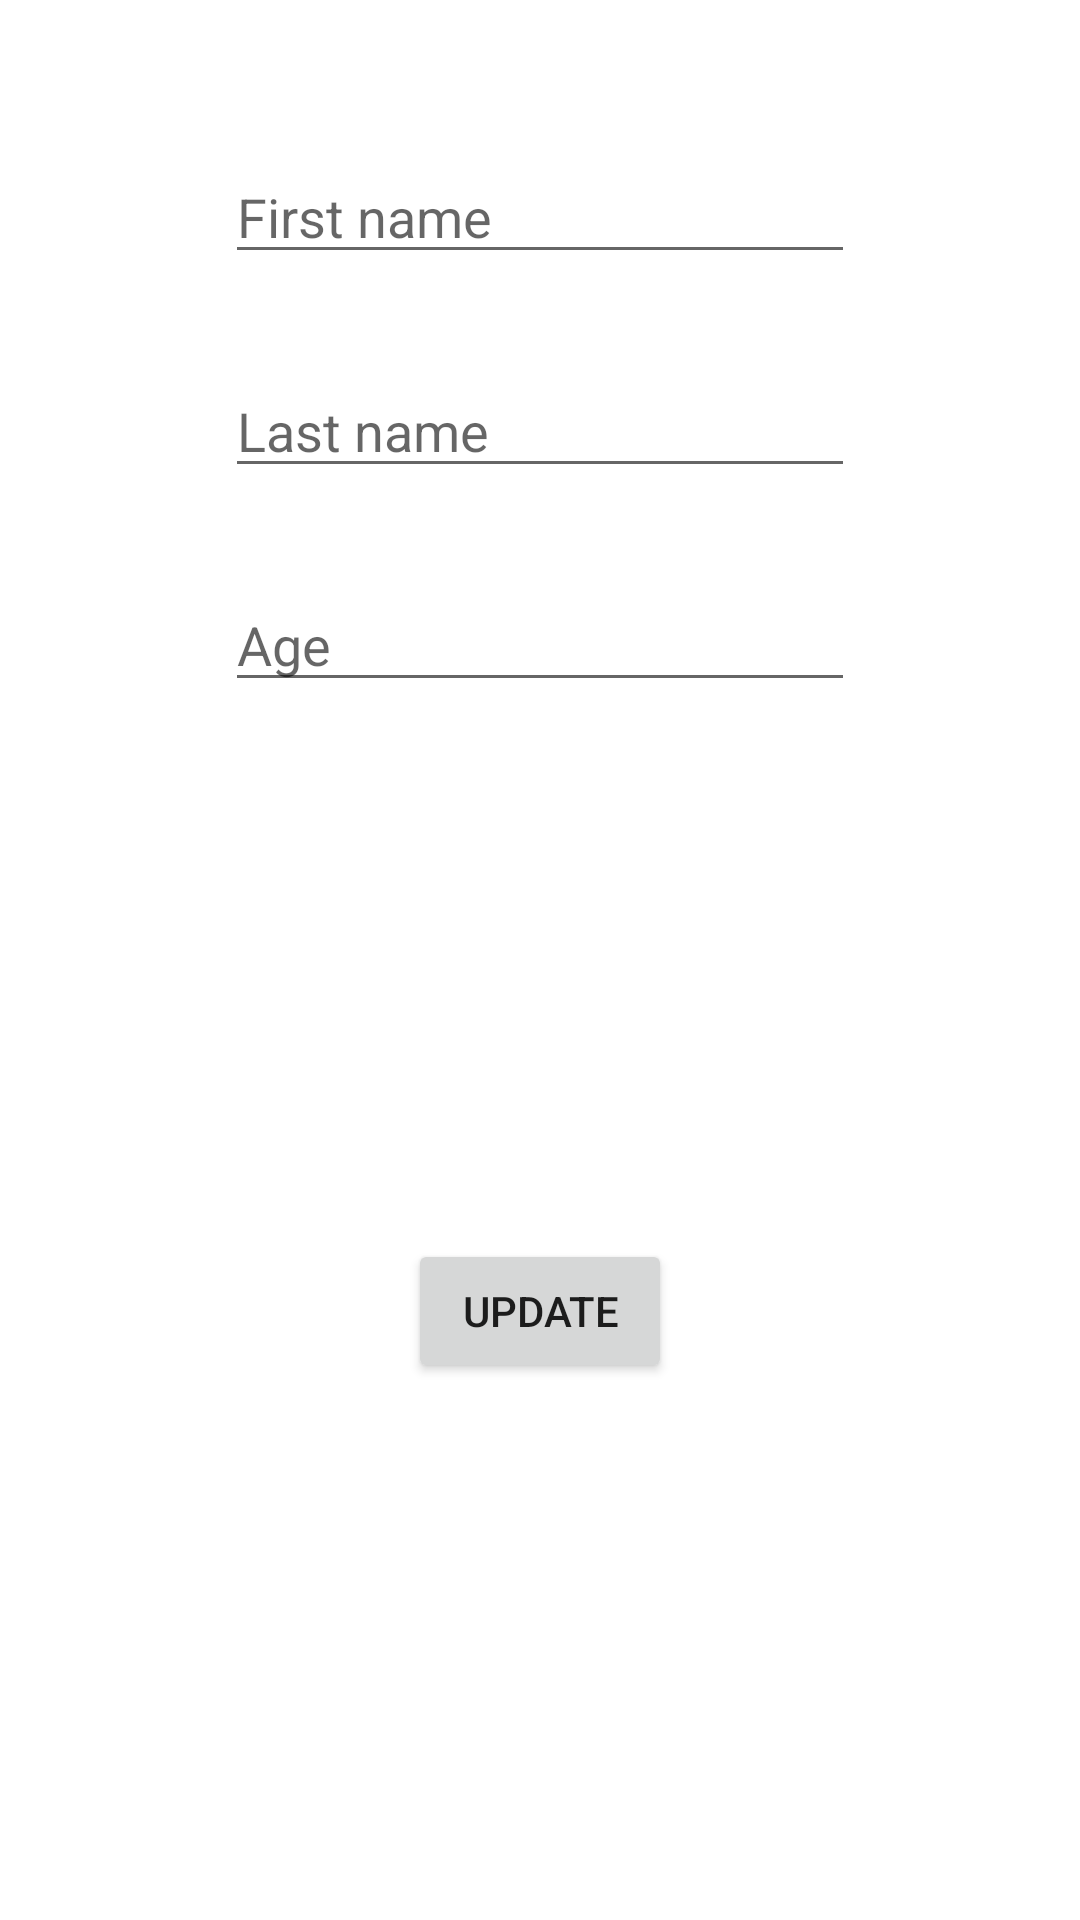

The Android layout XML behind this screen, and the referenced resources:
<!-- AndroidManifest.xml: application theme Theme.MyRoomDatabaseExample -->
<!-- res/layout/fragment_update.xml -->
<androidx.constraintlayout.widget.ConstraintLayout xmlns:android="http://schemas.android.com/apk/res/android"
    xmlns:app="http://schemas.android.com/apk/res-auto"
    xmlns:tools="http://schemas.android.com/tools"
    android:layout_width="match_parent"
    android:layout_height="match_parent"
    tools:context="com.example.fragments.update.UpdateFragment">

    <EditText
        android:id="@+id/updateFirstName_et"
        android:layout_width="wrap_content"
        android:layout_height="wrap_content"
        android:layout_marginTop="50dp"
        android:ems="10"
        android:hint="First name"
        android:inputType="textPersonName"
        app:layout_constraintEnd_toEndOf="parent"
        app:layout_constraintStart_toStartOf="parent"
        app:layout_constraintTop_toTopOf="parent" />

    <EditText
        android:id="@+id/UpdateLastName_et"
        android:layout_width="wrap_content"
        android:layout_height="wrap_content"
        android:layout_marginTop="30dp"
        android:ems="10"
        android:hint="Last name"
        android:inputType="textPersonName"
        app:layout_constraintEnd_toEndOf="parent"
        app:layout_constraintStart_toStartOf="parent"
        app:layout_constraintTop_toBottomOf="@+id/updateFirstName_et" />

    <EditText
        android:id="@+id/updateAge_et"
        android:layout_width="wrap_content"
        android:layout_height="wrap_content"
        android:layout_marginTop="30dp"
        android:ems="10"
        android:hint="Age"
        android:inputType="textPersonName"
        app:layout_constraintEnd_toEndOf="parent"
        app:layout_constraintStart_toStartOf="parent"
        app:layout_constraintTop_toBottomOf="@+id/UpdateLastName_et" />

    <Button
        android:id="@+id/updateButton"
        android:layout_width="wrap_content"
        android:layout_height="wrap_content"
        android:text="Update"
        app:layout_constraintBottom_toBottomOf="parent"
        app:layout_constraintEnd_toEndOf="parent"
        app:layout_constraintStart_toStartOf="parent"
        app:layout_constraintTop_toBottomOf="@+id/updateAge_et" />

</androidx.constraintlayout.widget.ConstraintLayout>
<!-- resources referenced by this layout -->
<resources>
  <style name="Theme.MyRoomDatabaseExample" parent="Theme.MaterialComponents.DayNight.DarkActionBar">
          
          <item name="colorPrimary">@color/purple_500</item>
          <item name="colorPrimaryVariant">@color/purple_700</item>
          <item name="colorOnPrimary">@color/white</item>
          
          <item name="colorSecondary">@color/teal_200</item>
          <item name="colorSecondaryVariant">@color/teal_700</item>
          <item name="colorOnSecondary">@color/black</item>
          
          <item name="android:statusBarColor" tools:targetApi="l">?attr/colorPrimaryVariant</item>
          
      </style>
  <!-- not gathered from this repository: default colours our renderer supplied (Android Studio template values) -->
  <color name="purple_500">#FF6200EE</color>
  <color name="purple_700">#FF3700B3</color>
  <color name="teal_200">#FF03DAC5</color>
  <color name="teal_700">#FF018786</color>
  <color name="black">#FF000000</color>
  <color name="white">#FFFFFFFF</color>
</resources>
